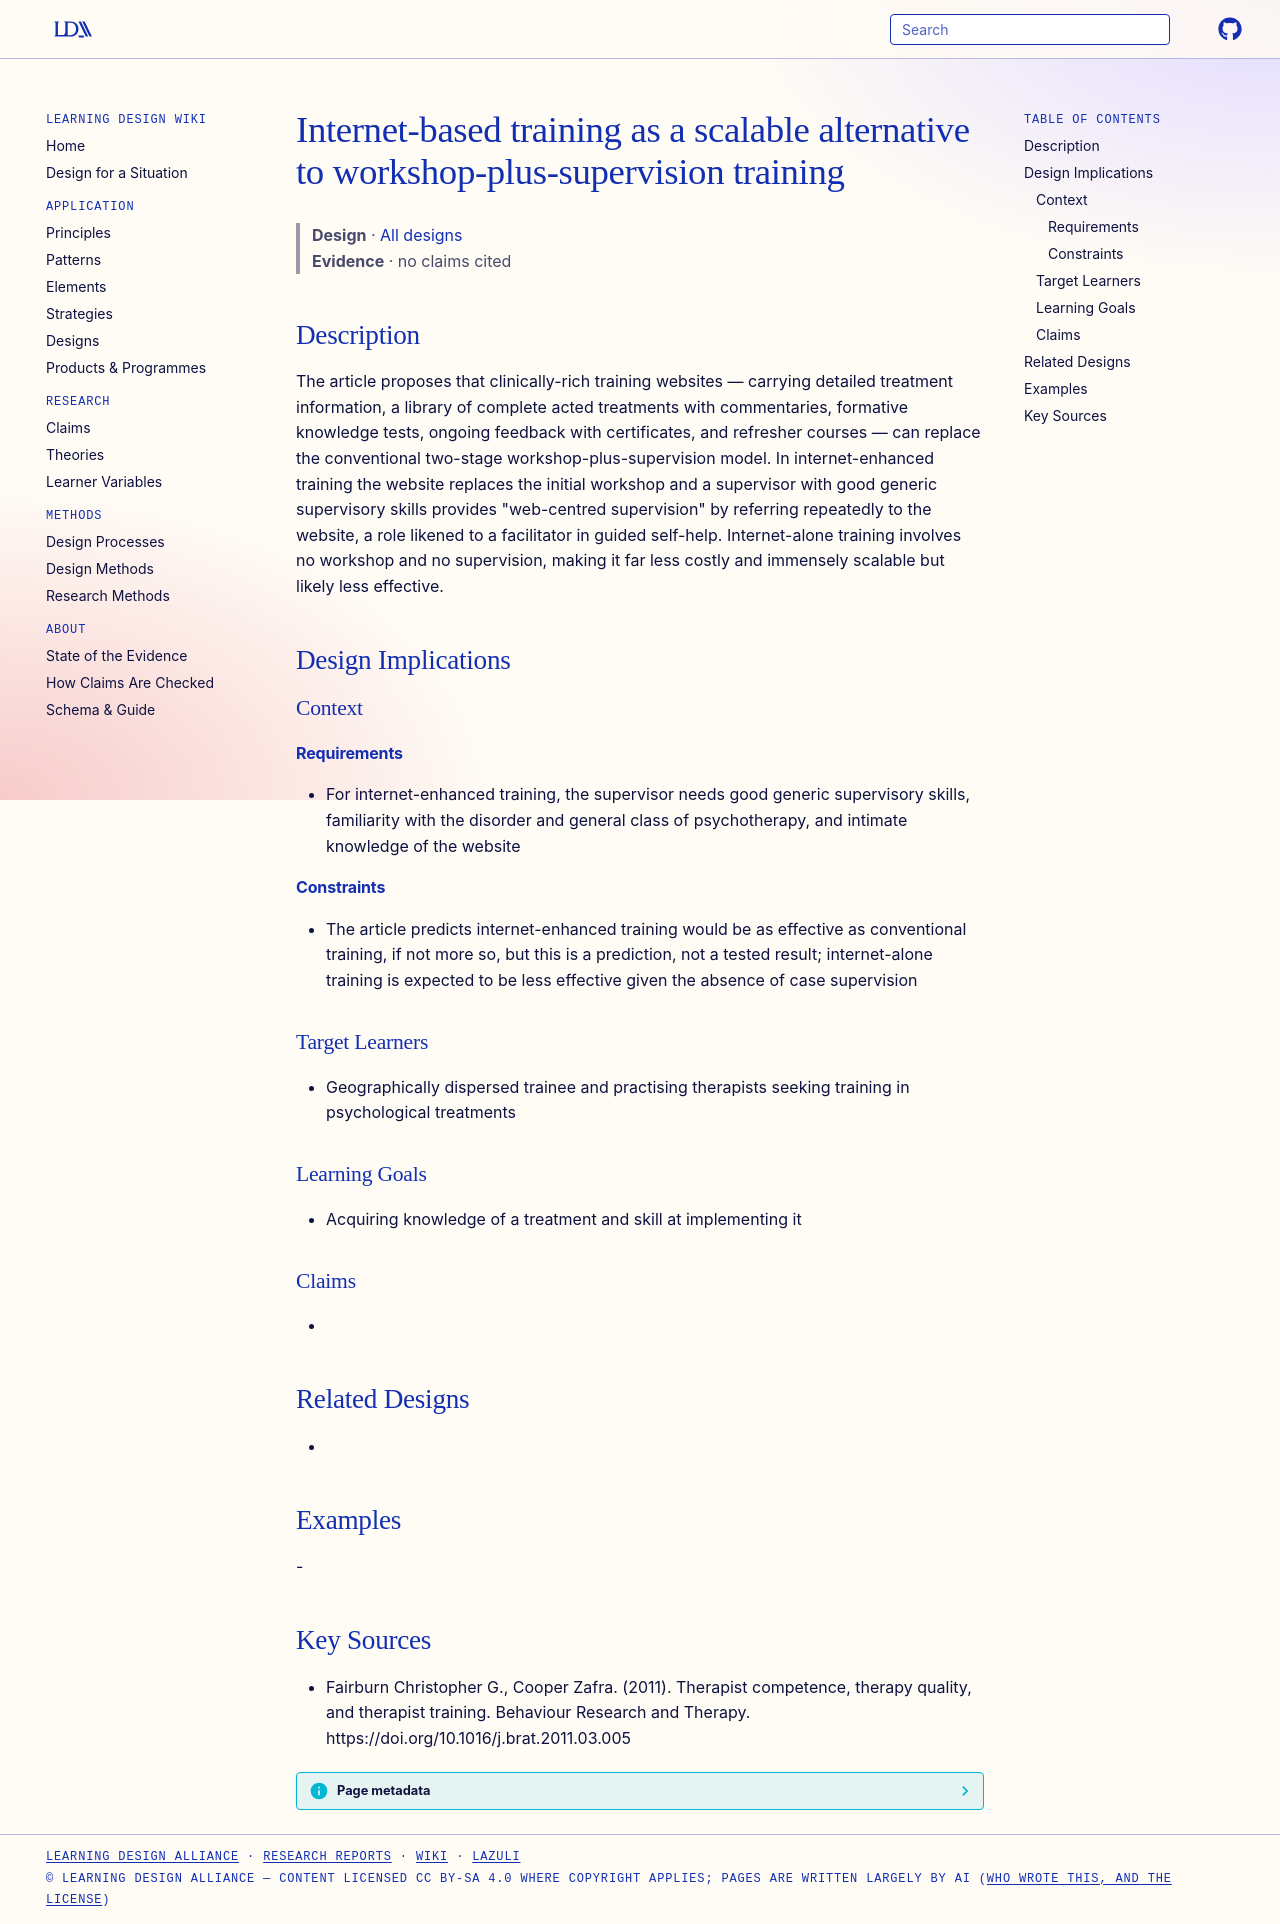

repository: Learning-Design-Alliance/learning-wiki · page: designs/internet-based-therapist-training-model/index.html · generator: mkdocs

---
type: design
id: internet-based-therapist-training-model
title: Internet-based training as a scalable alternative to workshop-plus-supervision training
description: The article proposes that clinically-rich training websites — carrying detailed treatment information, a library of complete acted treatments with commentaries, formative knowledge tests, ongoing feedback with certifi...
status: review
generated:
  by: "process:settle-candidates"
  at: 2026-11-10
sources:
  - id: fairburn-christopher-g-2011
    resource: "https://doi.org/10.1016/j.brat.2011.03.005"
    title: "Fairburn Christopher G., Cooper Zafra. (2011). Therapist competence, therapy quality, and therapist training. Behaviour Research and Therapy. https://doi.org/10.1016/j.brat.2011.03.005"
    author: Fairburn Christopher G., Cooper Zafra
---

# Internet-based training as a scalable alternative to workshop-plus-supervision training

> **Design** · [All designs](index.md)
> **Evidence** · no claims cited

## Description
The article proposes that clinically-rich training websites — carrying detailed treatment information, a library of complete acted treatments with commentaries, formative knowledge tests, ongoing feedback with certificates, and refresher courses — can replace the conventional two-stage workshop-plus-supervision model. In internet-enhanced training the website replaces the initial workshop and a supervisor with good generic supervisory skills provides "web-centred supervision" by referring repeatedly to the website, a role likened to a facilitator in guided self-help. Internet-alone training involves no workshop and no supervision, making it far less costly and immensely scalable but likely less effective.

## Design Implications

### Context
#### Requirements
- For internet-enhanced training, the supervisor needs good generic supervisory skills, familiarity with the disorder and general class of psychotherapy, and intimate knowledge of the website
#### Constraints
- The article predicts internet-enhanced training would be as effective as conventional training, if not more so, but this is a prediction, not a tested result; internet-alone training is expected to be less effective given the absence of case supervision

### Target Learners
- Geographically dispersed trainee and practising therapists seeking training in psychological treatments

### Learning Goals
- Acquiring knowledge of a treatment and skill at implementing it

### Claims
- 

## Related Designs
- 

## Examples
-

## Key Sources
- Fairburn Christopher G., Cooper Zafra. (2011). Therapist competence, therapy quality, and therapist training. Behaviour Research and Therapy. https://doi.org/10.1016/j.brat.2011.03.005
